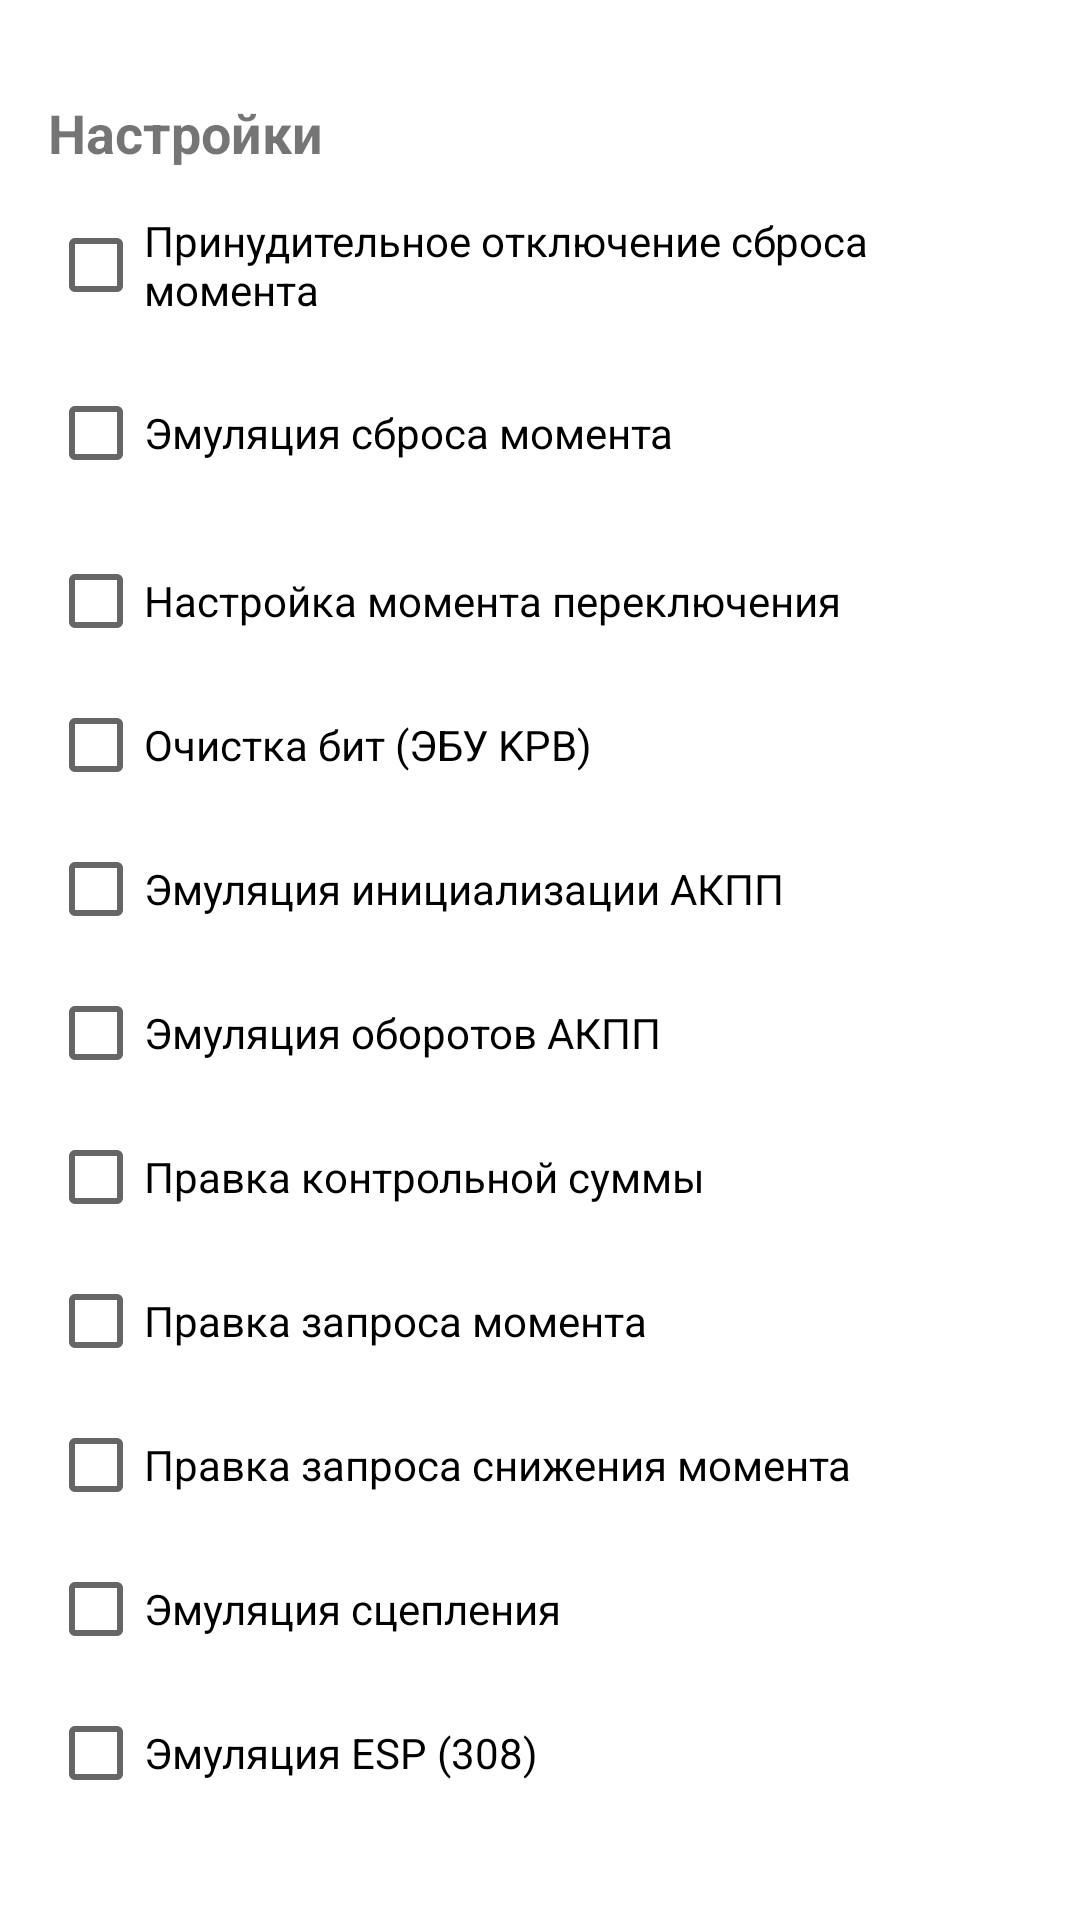

Android layout source for this screen:
<!-- AndroidManifest.xml: application theme Theme.AutoCANverter -->
<!-- res/layout/fragment_settings.xml -->
<?xml version="1.0" encoding="utf-8"?>
<ScrollView xmlns:android="http://schemas.android.com/apk/res/android"
    android:id="@+id/scrollView"
    android:layout_width="match_parent"
    android:layout_height="match_parent"
    android:padding="16dp">

    <LinearLayout
        android:layout_width="match_parent"
        android:layout_height="wrap_content"
        android:orientation="vertical">

        
        <TextView
            android:layout_width="wrap_content"
            android:layout_height="wrap_content"
            android:text="Настройки "
            android:textStyle="bold"
            android:textSize="18sp"
            android:layout_marginTop="16dp"
            android:paddingBottom="8dp"/>

        
        <CheckBox
            android:id="@+id/checkboxReduceTorqueOff"
            android:layout_width="wrap_content"
            android:layout_height="wrap_content"
            android:text="Принудительное отключение сброса момента"/>

        
        <CheckBox
            android:id="@+id/checkbox_emulate_torque_reduce"
            android:layout_width="wrap_content"
            android:layout_height="wrap_content"
            android:text="Эмуляция сброса момента"
            android:layout_marginTop="8dp"/>

        
        <LinearLayout
            android:id="@+id/layoutEmulateTorque"
            android:orientation="vertical"
            android:layout_width="match_parent"
            android:layout_height="wrap_content"
            android:visibility="gone"
            android:paddingStart="16dp"
            android:paddingTop="8dp">

            
            <TextView
                android:layout_width="wrap_content"
                android:layout_height="wrap_content"
                android:text="Эмуляция 1-2 (%)"/>
            <SeekBar
                android:id="@+id/seekBar12"
                android:layout_width="match_parent"
                android:layout_height="wrap_content"
                android:max="10"/>

            
            <TextView
                android:layout_width="wrap_content"
                android:layout_height="wrap_content"
                android:text="Эмуляция 2-3 (%)"/>
            <SeekBar
                android:id="@+id/seekBar23"
                android:layout_width="match_parent"
                android:layout_height="wrap_content"
                android:max="10"/>

            
            <TextView
                android:layout_width="wrap_content"
                android:layout_height="wrap_content"
                android:text="Эмуляция 3-4 (%)"/>
            <SeekBar
                android:id="@+id/seekBar34"
                android:layout_width="match_parent"
                android:layout_height="wrap_content"
                android:max="10"/>

            
            <TextView
                android:layout_width="wrap_content"
                android:layout_height="wrap_content"
                android:text="Эмуляция 5-6 (%)"/>
            <SeekBar
                android:id="@+id/seekBar56"
                android:layout_width="match_parent"
                android:layout_height="wrap_content"
                android:max="10"/>
        </LinearLayout>

        
        <CheckBox
            android:id="@+id/checkboxShiftTorqueAdjust"
            android:layout_width="wrap_content"
            android:layout_height="wrap_content"
            android:text="Настройка момента переключения"
            android:layout_marginTop="8dp"/>

        <LinearLayout
            android:id="@+id/layoutShiftTorqueAdjust"
            android:orientation="vertical"
            android:layout_width="match_parent"
            android:layout_height="wrap_content"
            android:visibility="gone"
            android:paddingStart="16dp"
            android:paddingTop="8dp">

            
            <TextView
                android:layout_width="wrap_content"
                android:layout_height="wrap_content"
                android:text="1-2 (%)"/>
            <SeekBar
                android:id="@+id/seekBarAdj12"
                android:layout_width="match_parent"
                android:layout_height="wrap_content"
                android:max="12"
                android:progress="6"/> 

            
            <TextView
                android:layout_width="wrap_content"
                android:layout_height="wrap_content"
                android:text="2-3 (%)"/>
            <SeekBar
                android:id="@+id/seekBarAdj23"
                android:layout_width="match_parent"
                android:layout_height="wrap_content"
                android:max="12"
                android:progress="6"/>

            
            <TextView
                android:layout_width="wrap_content"
                android:layout_height="wrap_content"
                android:text="3-4 (%)"/>
            <SeekBar
                android:id="@+id/seekBarAdj34"
                android:layout_width="match_parent"
                android:layout_height="wrap_content"
                android:max="12"
                android:progress="6"/>

            
            <TextView
                android:layout_width="wrap_content"
                android:layout_height="wrap_content"
                android:text="5-6 (%)"/>
            <SeekBar
                android:id="@+id/seekBarAdj56"
                android:layout_width="match_parent"
                android:layout_height="wrap_content"
                android:max="12"
                android:progress="6"/>
        </LinearLayout>

        
        <CheckBox
            android:id="@+id/checkboxClearBits"
            android:layout_width="wrap_content"
            android:layout_height="wrap_content"
            android:text="Очистка бит (ЭБУ KPB)"/>

        <CheckBox
            android:id="@+id/checkboxEmulateInit"
            android:layout_width="wrap_content"
            android:layout_height="wrap_content"
            android:text="Эмуляция инициализации АКПП"/>

        <CheckBox
            android:id="@+id/checkboxEmulateRPM"
            android:layout_width="wrap_content"
            android:layout_height="wrap_content"
            android:text="Эмуляция оборотов АКПП"/>

        <CheckBox
            android:id="@+id/checkboxFixChecksum"
            android:layout_width="wrap_content"
            android:layout_height="wrap_content"
            android:text="Правка контрольной суммы"/>

        <CheckBox
            android:id="@+id/checkboxFixTorqueRequest"
            android:layout_width="wrap_content"
            android:layout_height="wrap_content"
            android:text="Правка запроса момента"/>

        <CheckBox
            android:id="@+id/fix_torque_rreduction_request"
            android:layout_width="wrap_content"
            android:layout_height="wrap_content"
            android:text="Правка запроса снижения момента"/>

        <CheckBox
            android:id="@+id/checkboxEmulateClutch"
            android:layout_width="wrap_content"
            android:layout_height="wrap_content"
            android:text="Эмуляция сцепления"/>

        <CheckBox
            android:id="@+id/checkboxEmulateESP"
            android:layout_width="wrap_content"
            android:layout_height="wrap_content"
            android:text="Эмуляция ESP (308)"/>

    </LinearLayout>
</ScrollView>
<!-- resources referenced by this layout -->
<resources>
  <style name="Theme.AutoCANverter" parent="Theme.MaterialComponents.DayNight.NoActionBar">
          
          
          <item name="android:statusBarColor">@color/gray</item>
          
          <item name="android:windowLightStatusBar">false</item> 
      </style>
  <color name="gray">#212321</color>
</resources>
